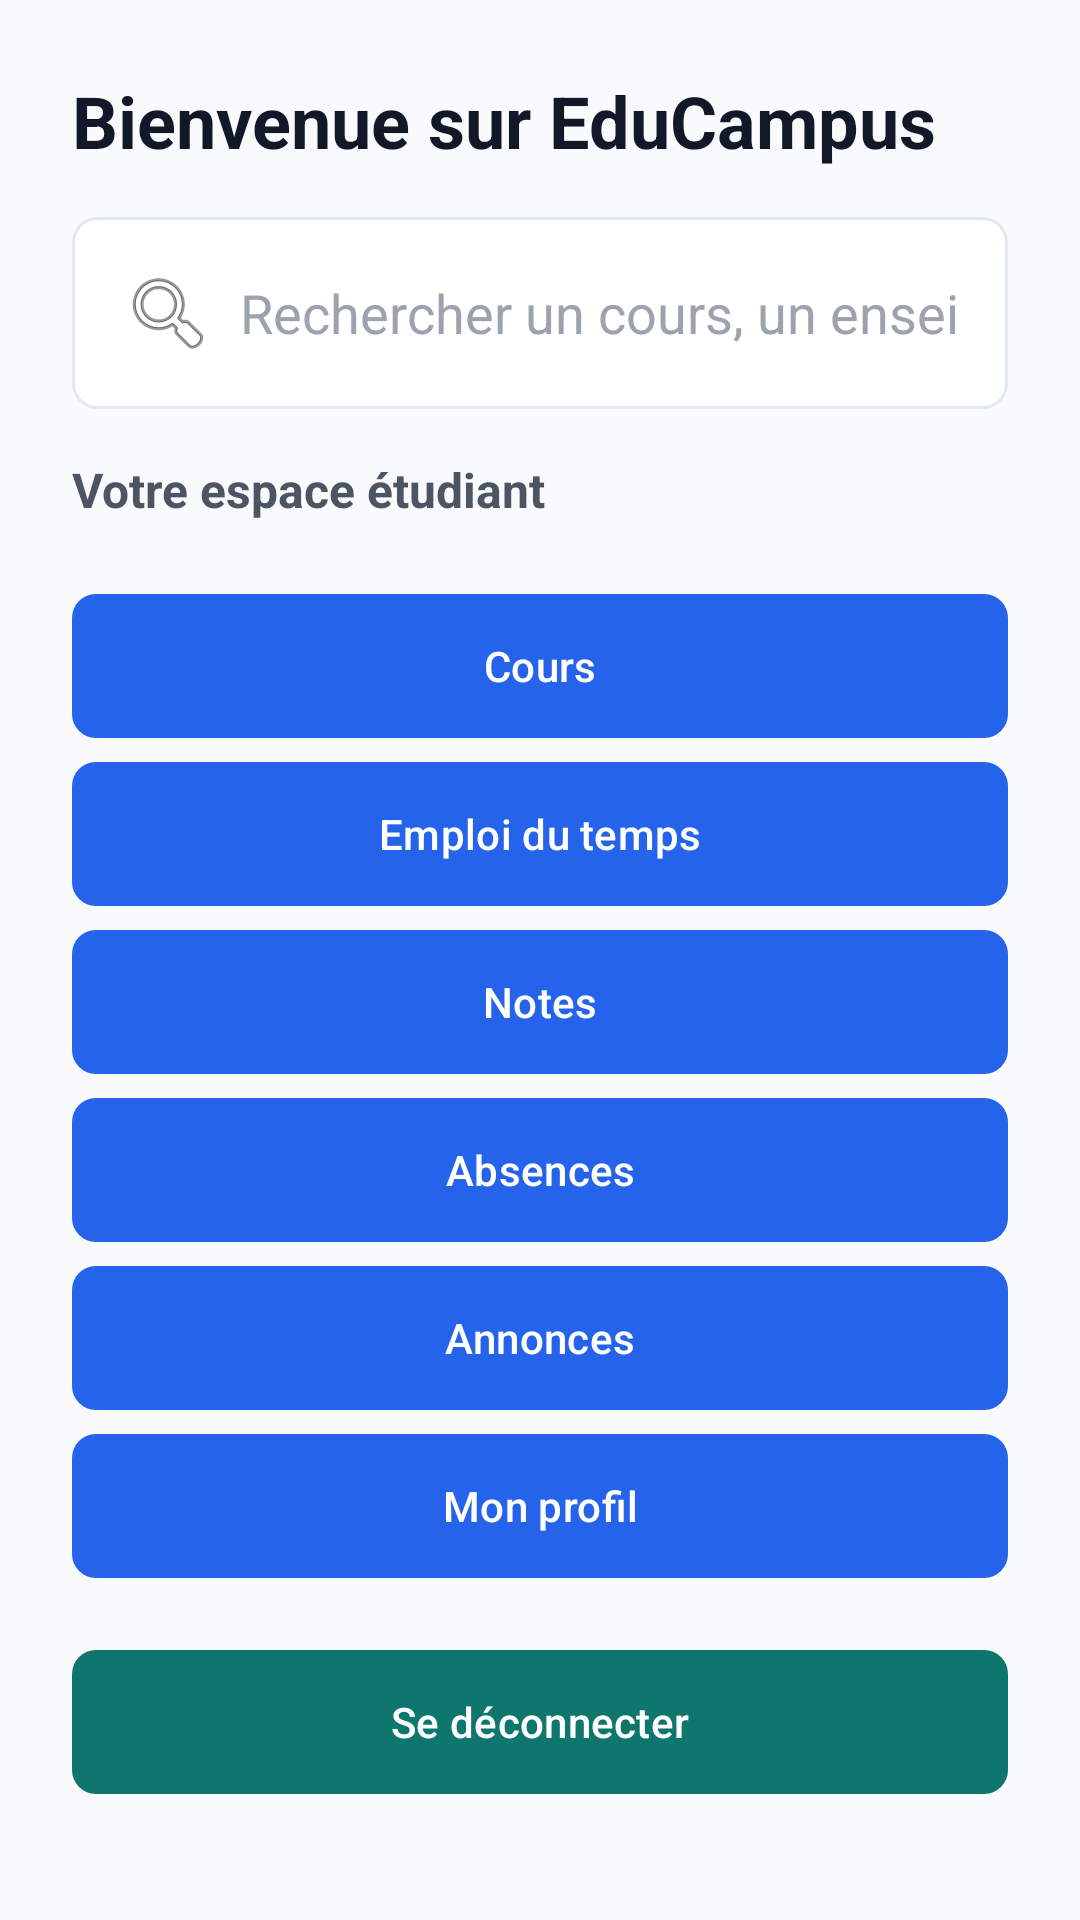

Reconstruct the res/layout file that produces this screen, plus the resources it refers to.
<!-- AndroidManifest.xml: application theme Theme.EduCampus -->
<!-- res/layout/activity_dashboard.xml -->
<?xml version="1.0" encoding="utf-8"?>
<ScrollView xmlns:android="http://schemas.android.com/apk/res/android"
    android:layout_width="match_parent"
    android:layout_height="match_parent">

    <LinearLayout
        android:layout_width="match_parent"
        android:layout_height="wrap_content"
        android:orientation="vertical"
        android:padding="@dimen/spacing_large"
        android:background="@color/background_main">

        <TextView
            android:id="@+id/tvWelcome"
            style="@style/TextTitle"
            android:layout_width="wrap_content"
            android:layout_height="wrap_content"
            android:text="Bienvenue sur EduCampus"
            android:textSize="@dimen/text_size_h2" />

        <EditText
            android:id="@+id/etRecherche"
            android:layout_width="match_parent"
            android:layout_height="wrap_content"
            android:layout_marginTop="@dimen/spacing_medium"
            android:padding="@dimen/spacing_medium"
            android:hint="Rechercher un cours, un enseignant..."
            android:inputType="text"
            android:background="@drawable/bg_search_field"
            android:drawableStart="@android:drawable/ic_menu_search"
            android:drawablePadding="@dimen/spacing_small"
            android:textColor="@color/text_primary"
            android:textColorHint="@color/text_hint" />

        <androidx.recyclerview.widget.RecyclerView
            android:id="@+id/recyclerViewRecherche"
            android:layout_width="match_parent"
            android:layout_height="wrap_content"
            android:layout_marginTop="@dimen/spacing_xsmall"
            android:visibility="gone" />

        <TextView
            style="@style/TextSubtitle"
            android:layout_width="wrap_content"
            android:layout_height="wrap_content"
            android:layout_marginTop="@dimen/spacing_medium"
            android:text="Votre espace étudiant"
            android:textStyle="bold" />

        <com.google.android.material.button.MaterialButton
            android:id="@+id/btnCours"
            style="@style/Widget.EduCampus.Button"
            android:layout_width="match_parent"
            android:layout_height="wrap_content"
            android:layout_marginTop="@dimen/spacing_large"
            android:text="Cours" />

        <com.google.android.material.button.MaterialButton
            android:id="@+id/btnEmploi"
            style="@style/Widget.EduCampus.Button"
            android:layout_width="match_parent"
            android:layout_height="wrap_content"
            android:layout_marginTop="@dimen/spacing_small"
            android:text="Emploi du temps" />

        <com.google.android.material.button.MaterialButton
            android:id="@+id/btnNotes"
            style="@style/Widget.EduCampus.Button"
            android:layout_width="match_parent"
            android:layout_height="wrap_content"
            android:layout_marginTop="@dimen/spacing_small"
            android:text="Notes" />

        <com.google.android.material.button.MaterialButton
            android:id="@+id/btnAbsences"
            style="@style/Widget.EduCampus.Button"
            android:layout_width="match_parent"
            android:layout_height="wrap_content"
            android:layout_marginTop="@dimen/spacing_small"
            android:text="Absences" />

        <com.google.android.material.button.MaterialButton
            android:id="@+id/btnAnnonces"
            style="@style/Widget.EduCampus.Button"
            android:layout_width="match_parent"
            android:layout_height="wrap_content"
            android:layout_marginTop="@dimen/spacing_small"
            android:text="Annonces" />

        <com.google.android.material.button.MaterialButton
            android:id="@+id/btnProfil"
            style="@style/Widget.EduCampus.Button"
            android:layout_width="match_parent"
            android:layout_height="wrap_content"
            android:layout_marginTop="@dimen/spacing_small"
            android:text="Mon profil" />

        <com.google.android.material.button.MaterialButton
            android:id="@+id/btnLogout"
            style="@style/Widget.EduCampus.Button.Secondary"
            android:layout_width="match_parent"
            android:layout_height="wrap_content"
            android:layout_marginTop="@dimen/spacing_large"
            android:text="Se déconnecter" />

    </LinearLayout>

</ScrollView>
<!-- resources referenced by this layout -->
<resources>
  <color name="background_main">#F8FAFC</color>
  <color name="text_hint">#9CA3AF</color>
  <color name="text_primary">#111827</color>
  <dimen name="spacing_large">24dp</dimen>
  <dimen name="spacing_medium">16dp</dimen>
  <dimen name="spacing_small">8dp</dimen>
  <dimen name="spacing_xsmall">4dp</dimen>
  <dimen name="text_size_h2">24sp</dimen>
  <!-- drawable bg_search_field (drawable) -->
  <?xml version="1.0" encoding="utf-8"?>
  <shape xmlns:android="http://schemas.android.com/apk/res/android">
      <solid android:color="@color/white" />
      <corners android:radius="@dimen/spacing_small" />
      <stroke
          android:width="1dp"
          android:color="@color/divider" />
  </shape>
  <style name="TextSubtitle" parent="TextAppearance.Material3.TitleLarge">
          <item name="android:textColor">@color/text_secondary</item>
          <item name="android:textSize">@dimen/text_size_body</item>
      </style>
  <style name="TextTitle" parent="TextAppearance.Material3.HeadlineLarge">
          <item name="android:textStyle">bold</item>
          <item name="android:textColor">@color/text_primary</item>
          <item name="android:textSize">@dimen/text_size_h1</item>
      </style>
  <style name="Widget.EduCampus.Button" parent="Widget.Material3.Button">
          <item name="shapeAppearance">@style/ShapeAppearance.EduCampus.Button</item>
          <item name="android:insetTop">0dp</item>
          <item name="android:insetBottom">0dp</item>
      </style>
  <style name="Widget.EduCampus.Button.Secondary" parent="Widget.Material3.Button">
          <item name="backgroundTint">@color/brand_secondary</item>
          <item name="shapeAppearance">@style/ShapeAppearance.EduCampus.Button</item>
          <item name="android:insetTop">0dp</item>
          <item name="android:insetBottom">0dp</item>
      </style>
  <style name="Theme.EduCampus" parent="Base.Theme.EduCampus" />
  <color name="white">#FFFFFFFF</color>
  <color name="divider">#E2E8F0</color>
  <color name="text_secondary">#4B5563</color>
  <dimen name="text_size_body">16sp</dimen>
  <dimen name="text_size_h1">32sp</dimen>
  <style name="ShapeAppearance.EduCampus.Button" parent="ShapeAppearance.Material3.SmallComponent">
          <item name="cornerSize">@dimen/button_corner_radius</item>
      </style>
  <color name="brand_secondary">#0F766E</color>
  <style name="Base.Theme.EduCampus" parent="Theme.Material3.DayNight.NoActionBar">
          
          <item name="colorPrimary">@color/brand_primary</item>
          <item name="colorOnPrimary">@color/white</item>
          <item name="colorSecondary">@color/brand_secondary</item>
          <item name="colorOnSecondary">@color/white</item>
          <item name="colorTertiary">@color/brand_accent</item>
          <item name="colorOnTertiary">@color/white</item>
  
          
          <item name="android:windowBackground">@color/background_main</item>
          <item name="colorSurface">@color/background_card</item>
  
          
          <item name="android:textColorPrimary">@color/text_primary</item>
          <item name="android:textColorSecondary">@color/text_secondary</item>
      </style>
  <dimen name="button_corner_radius">8dp</dimen>
  <color name="brand_primary">#2563EB</color>
  <color name="brand_accent">#F59E0B</color>
  <color name="background_card">#FFFFFF</color>
</resources>
